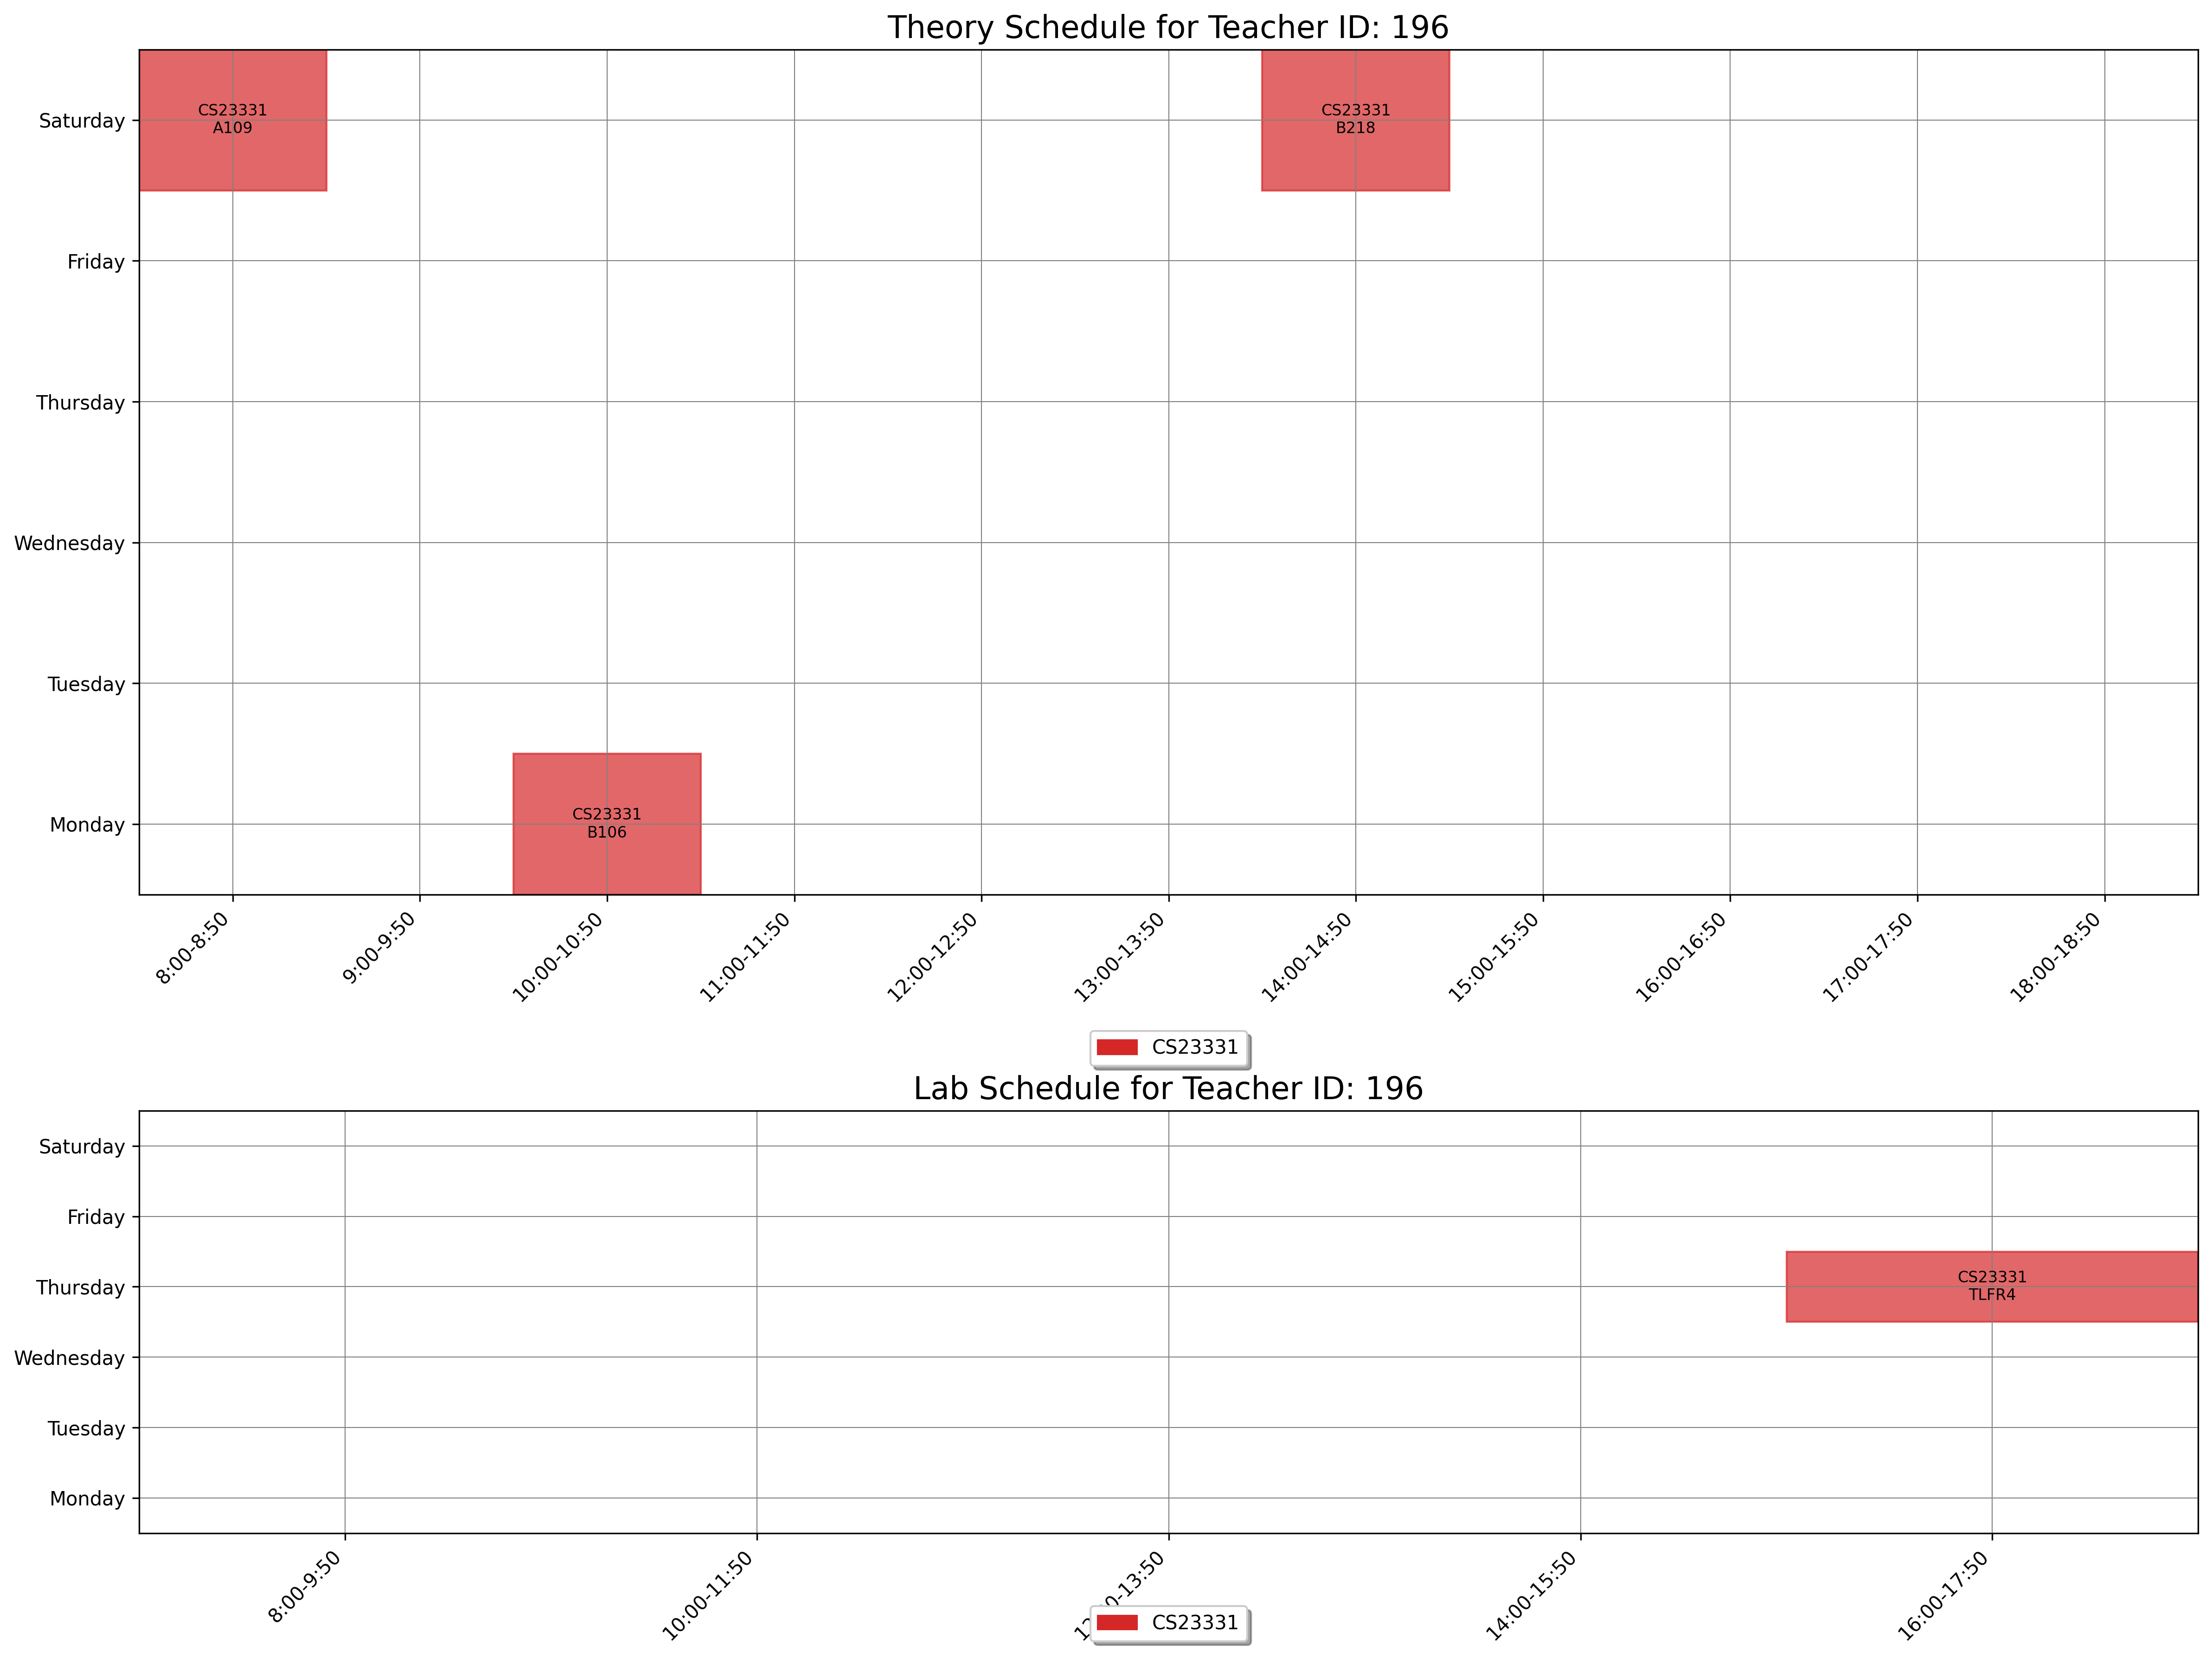

Data behind this chart, as committed beside it:
day, slot_type, slot_time, teacher_id, room_id, room_number, course_id, course_code, course_name
Monday, Theory, 10:00-10:50, 196, 23, B106, 1543, CS23331, Design and Analysis of Algorithms
Saturday, Theory, 8:00-8:50, 196, 5, A109, 1543, CS23331, Design and Analysis of Algorithms
Saturday, Theory, 14:00-14:50, 196, 29, B218, 1543, CS23331, Design and Analysis of Algorithms
Thursday, Lab, 16:00-17:50, 196, 182, TLFR4, 1543, CS23331, Design and Analysis of Algorithms
